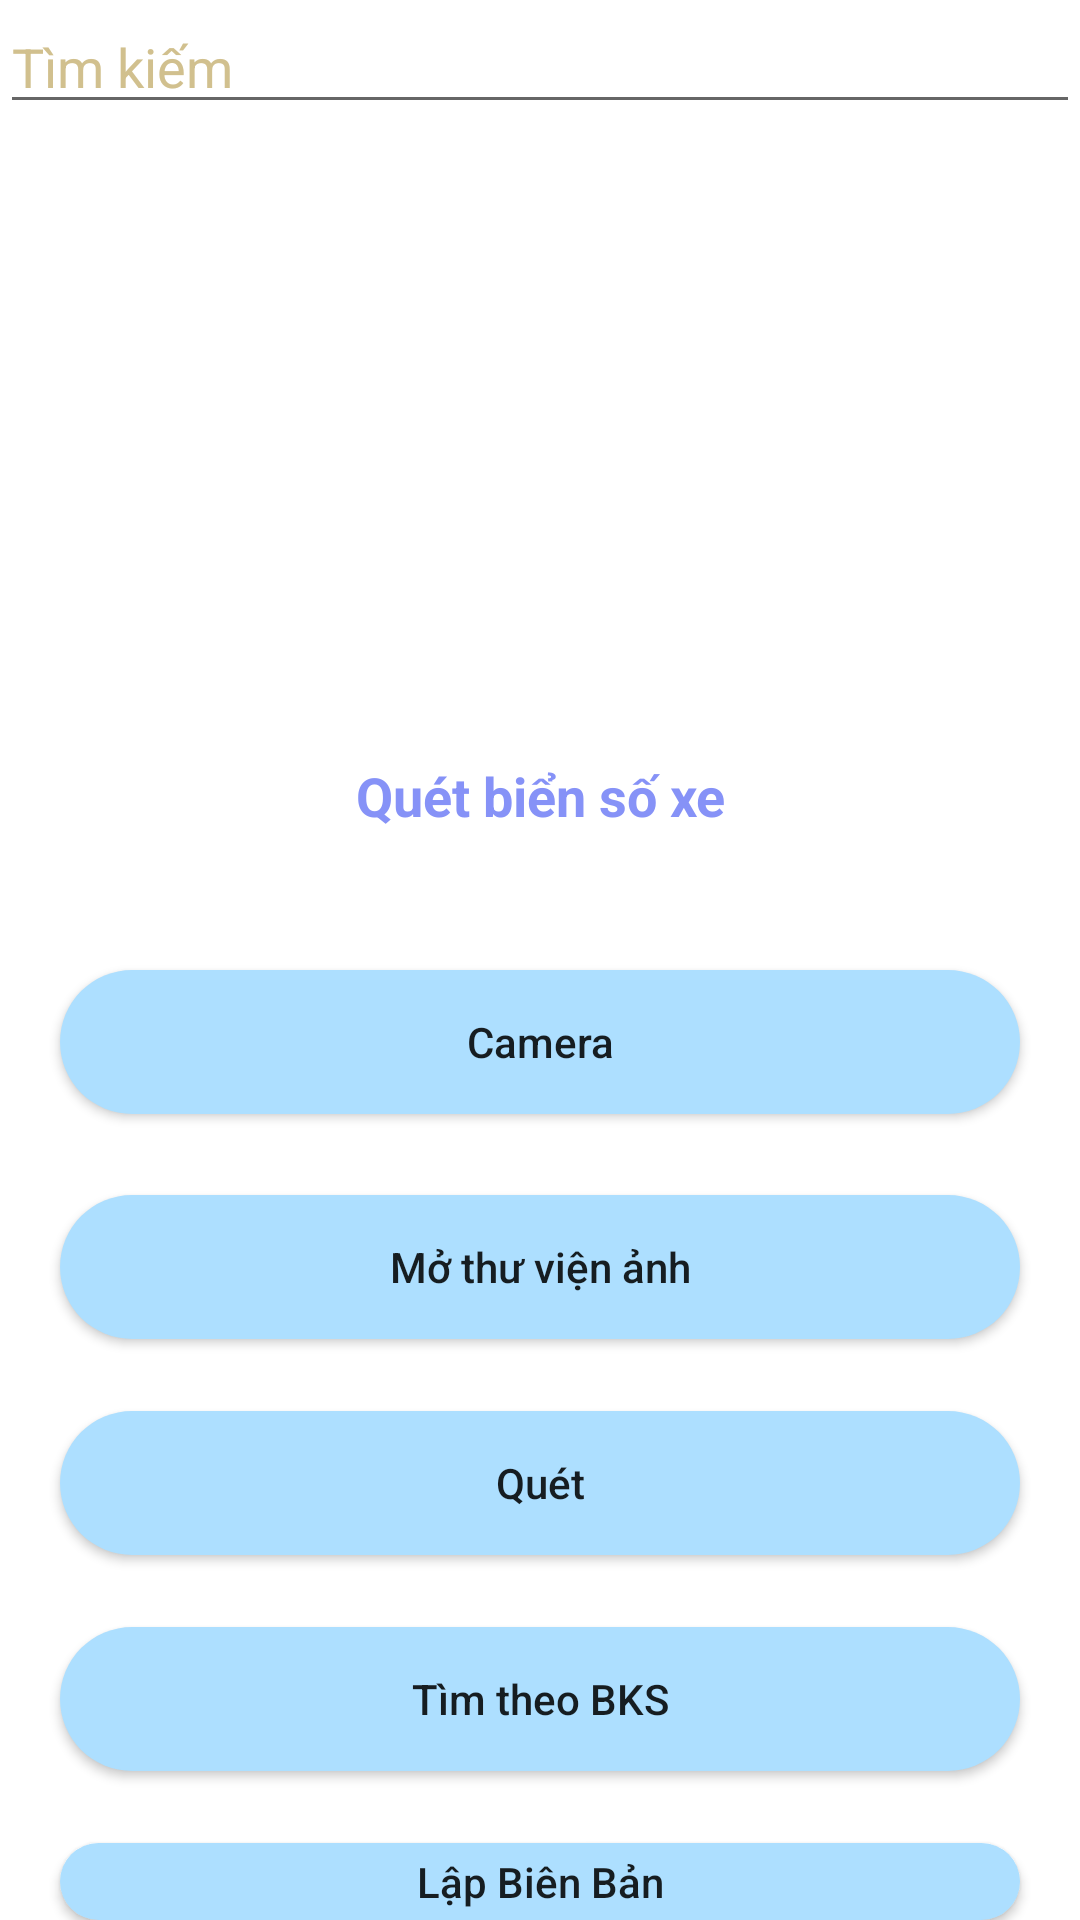

Layout XML and referenced resources for this Android screen:
<!-- AndroidManifest.xml: application theme Theme.CN_HTCSGT -->
<!-- res/layout/quetbks.xml -->
<?xml version="1.0" encoding="utf-8"?>
<RelativeLayout xmlns:android="http://schemas.android.com/apk/res/android"
    xmlns:app="http://schemas.android.com/apk/res-auto"
    xmlns:tools="http://schemas.android.com/tools"
    android:layout_width="match_parent"
    android:layout_height="match_parent"

    tools:context=".MainActivity">

    <Button
        android:id="@+id/idBtnDetect3"
        android:layout_width="match_parent"
        android:layout_height="wrap_content"
        android:layout_below="@+id/idBntSnap"
        android:layout_marginStart="20dp"
        android:layout_marginTop="171dp"
        android:layout_marginEnd="20dp"
        android:background="@drawable/buttom_back"
        android:text="Tìm theo BKS"
        android:textAllCaps="false"
        app:backgroundTint="@color/blue" />

    <ImageView
        android:id="@+id/idTVCaptureImage"
        android:layout_width="189dp"
        android:layout_height="169dp"
        android:layout_centerHorizontal="true"
        android:layout_marginTop="70dp"
        android:src="@drawable/scan">


    </ImageView>

    <TextView
        android:id="@+id/idTVDetectText"
        android:layout_width="match_parent"
        android:layout_height="wrap_content"
        android:layout_below="@+id/idTVCaptureImage"
        android:layout_marginStart="20dp"
        android:layout_marginTop="10dp"
        android:layout_marginEnd="20dp"
        android:gravity="center"
        android:padding="4dp"
        android:text="Quét biển số xe"
        android:textAlignment="center"
        android:textColor="@color/Purple"
        android:textSize="18sp"
        android:textStyle="bold" />


    <Button
        android:id="@+id/idBntSnap"
        android:layout_width="match_parent"
        android:layout_height="wrap_content"
        android:layout_below="@+id/idTVDetectText"
        android:layout_marginStart="20dp"
        android:layout_marginTop="42dp"
        android:layout_marginEnd="20dp"
        android:background="@drawable/buttom_back"
        android:text="Camera"
        android:textAllCaps="false"
        app:backgroundTint="@color/blue" />

    <Button
        android:id="@+id/idBtnDetect"
        android:layout_width="match_parent"
        android:layout_height="wrap_content"
        android:layout_below="@+id/idBntSnap"
        android:layout_marginStart="20dp"
        android:layout_marginTop="99dp"
        android:layout_marginEnd="20dp"
        android:background="@drawable/buttom_back"
        android:text="Quét"
        android:textAllCaps="false"
        app:backgroundTint="@color/blue" />

    <Button
        android:id="@+id/idBtnmofile"
        android:layout_width="match_parent"
        android:layout_height="wrap_content"
        android:layout_below="@+id/idBntSnap"
        android:layout_marginStart="20dp"
        android:layout_marginTop="27dp"
        android:layout_marginEnd="20dp"
        android:background="@drawable/buttom_back"
        android:text="Mở thư viện ảnh"
        android:textAllCaps="false"
        app:backgroundTint="@color/blue" />

    
    
    
    
    <EditText
        android:id="@+id/TextFind"
        android:layout_width="match_parent"
        android:layout_height="wrap_content"
        android:hint="Tìm kiếm"
        android:textColor="#2196F3"
        android:textColorHint="#D1C08E" />

    <Button
        android:id="@+id/idBtnDetect4"
        android:layout_width="match_parent"
        android:layout_height="wrap_content"
        android:layout_below="@+id/idBntSnap"
        android:layout_marginStart="20dp"
        android:layout_marginTop="243dp"
        android:layout_marginEnd="20dp"
        android:background="@drawable/buttom_back"
        android:text="Lập Biên Bản"
        android:textAllCaps="false"
        app:backgroundTint="@color/blue" />

</RelativeLayout>
<!-- resources referenced by this layout -->
<resources>
  <color name="Purple">#8692f7</color>
  <color name="blue">#ADDFFF</color>
  <!-- drawable buttom_back (drawable-v24) -->
  <?xml version="1.0" encoding="utf-8"?>
  <shape android:shape="rectangle" xmlns:android="http://schemas.android.com/apk/res/android">
        <solid android:color="@color/white"/>
      <corners android:radius="25dp"/>
  </shape>
  <style name="Theme.CN_HTCSGT" parent="Theme.MaterialComponents.DayNight.DarkActionBar">
          
          <item name="colorPrimary">@color/purple_500</item>
          <item name="colorPrimaryVariant">@color/purple_700</item>
          <item name="colorOnPrimary">@color/white</item>
          
          <item name="colorSecondary">@color/teal_200</item>
          <item name="colorSecondaryVariant">@color/teal_700</item>
          <item name="colorOnSecondary">@color/black</item>
          
          <item name="android:statusBarColor" tools:targetApi="l">?attr/colorPrimaryVariant</item>
          
      </style>
  <color name="white">#FFFFFFFF</color>
  <color name="purple_500">#FF6200EE</color>
  <color name="purple_700">#FF3700B3</color>
  <color name="teal_200">#FF03DAC5</color>
  <color name="teal_700">#FF018786</color>
  <color name="black">#FF000000</color>
</resources>
